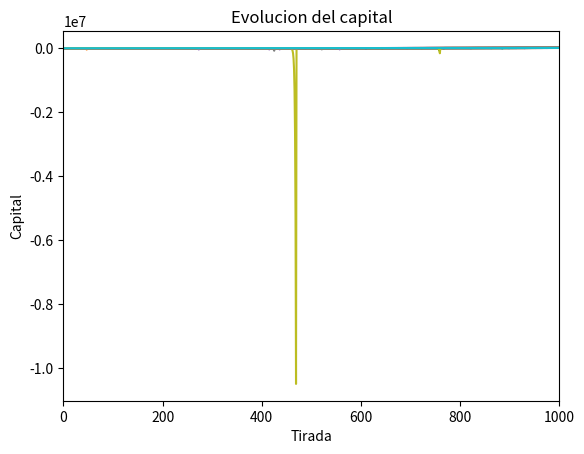
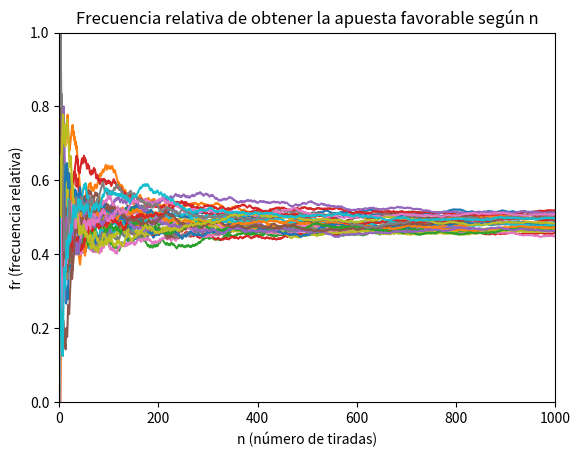
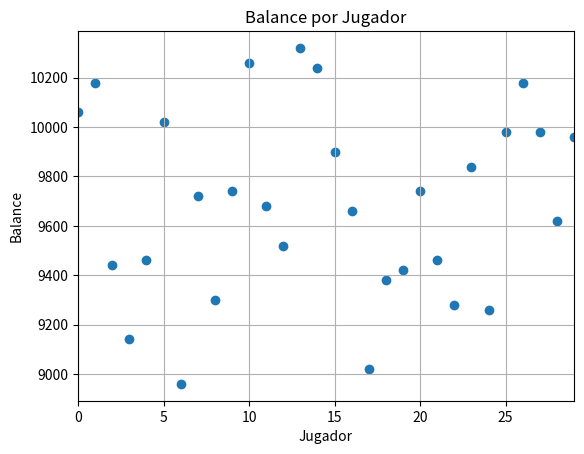
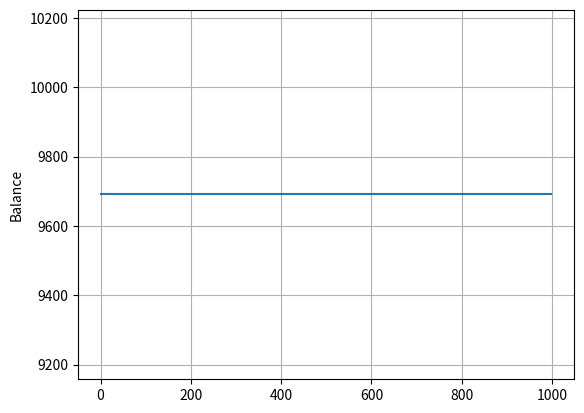

Python code for these plots, in order:
import random
import statistics
from matplotlib import pyplot
import numpy as np

#0-36 → x36
#37 apuesta al rojo →x2
#38 apuesta al negro → x2
#39 apuesta par → x2
#40 apuesta impar → x2
#41 apuesta a la falta (1 - 18) →x2
#42 apuesta a la pasa (19 -36) → x2
#43 apuesta al primer docena → x3
#44 apuesta a la segunda docena → x3
#45 apuesta a la tercer docena → x3
#46 apuesta a la primer columna → x3
#47 apuesta a la segunda columna → x3
#48 apuesta a la tercer columna → x3

#variables
capitalInicio=0
capital = capitalInicio
costo = 0

i = 0
y=[]
posicionPerdida=[]
apuesta = [37]
valorApuestaB = [20]
valorApuesta = []
for s in range (0,len(valorApuestaB)):
   valorApuesta.insert(s,valorApuestaB[s])
base = sum(valorApuestaB)
#costo=base
#capitalMomento=[capital]
perdedores=[]
ganadores=[]
balance=[]
#colores del 0 al 36
#0: rojo
#1: negro
#2: ni rojo ni negro
#0 es par 1 es Impar
colores = [2,0,1,0,1,0,1,0,1,0,1,1,0,1,0,1,0,1,0,0,1,0,1,0,1,0,1,0,1,1,0,1,0,1,0,1,0]

for k in range(30):
    capital = capitalInicio   
    costo=base
    listaGanadas=[]
    ganadas = 0
    capitalMomento=[capital] 
    i=0
    for w in range (0,len(valorApuestaB)):
        valorApuesta.insert(w,valorApuestaB[w])
    while (i<=1000):
        win=0
        capital = capital - costo
        y.insert(i, random.randint(0,36))
    
        colorG=colores[y[i]]

        
        
        if (y[i]%2)==0: 
            paridad=0 
        else: 
            paridad=1

        docena=0
        if (y[i]>=1 and y[i]<=12):
            docena=1
        elif(y[i]>=13 and y[i]<=24):
            docena=2
        elif(y[i]>=25 and y[i]<=36):
            docena=3

        columna=0
        if((y[i]%3)==0):
            columna=3
        elif(y[i]==2 or (y[i]%3)==2):
            columna=2
        elif(y[i]==1 or (y[i]%3)==1):
            columna=1
        mitad=0
        if (y[i]>=1 and y[i]<=18):
            mitad=1
        elif(y[i]>=19 and y[i]<=36):
            mitad=2

        for j in range (0, len(apuesta)):
        
            if (apuesta[j] >= 0 and apuesta[j] <= 36 and apuesta[j]==y[i]):
                capital = capital + (valorApuesta[apuesta.index(y[i])] * 36)
                win=1
            if (apuesta[j] == 37 and colorG==0):
                capital = capital + (valorApuesta[apuesta.index(37)] * 2)
                win=1
            if (apuesta[j] == 38 and colorG==1):
                capital = capital + (valorApuesta[apuesta.index(38)] * 2)
                win=1
            if (apuesta[j] == 39 and paridad==0):
                capital = capital + (valorApuesta[apuesta.index(39)] * 2)
                win=1
            if (apuesta[j] == 40 and paridad==1):
                capital = capital + (valorApuesta[apuesta.index(40)] * 2)
                win=1
            if (apuesta[j] == 41 and mitad==1):
                capital = capital + (valorApuesta[apuesta.index(41)] * 2)
                win=1
            if (apuesta[j] == 42 and mitad==2):
                capital = capital + (valorApuesta[apuesta.index(42)] * 2)
                win=1
            if (apuesta[j] == 43 and docena==1):
                capital = capital + (valorApuesta[apuesta.index(43)] * 3)
                win=1
            if (apuesta[j] == 44 and docena==2):
                capital = capital + (valorApuesta[apuesta.index(44)] * 3)
                win=1
            if (apuesta[j] == 45 and docena==3):
                capital = capital + (valorApuesta[apuesta.index(45)] * 3)
                win=1
            if (apuesta[j] == 46 and columna==1):
                capital = capital + (valorApuesta[apuesta.index(46)] * 3)
                win=1
            if (apuesta[j] == 47 and columna==2):
                capital = capital + (valorApuesta[apuesta.index(47)] * 3)
                win=1
            if (apuesta[j] == 48 and columna==3):
                capital = capital + (valorApuesta[apuesta.index(48)] * 3)
                win=1
        if (win==0):
            costo = costo * 2
            for s in range (0,len(valorApuestaB)):
                    valorApuesta[s] = valorApuesta[s] * 2
        else:   
            ganadas=ganadas+1
            costo = base
            for s in range (0,len(valorApuestaB)):
                valorApuesta[s] = valorApuestaB[s]
        
        if (capital <= costo):
            posicionPerdida.append(i)
        
        i=i+1
        capitalMomento.insert(i,capital)
        listaGanadas.append(ganadas/(i))

    
    balance.insert(k, capital-capitalInicio)   
    if (balance[k]>=0):
        ganadores.append(balance[k])
    else:
        perdedores.append(balance[k])

    x=np.arange(0,i+1,1)

    #Frec Relativa
    pyplot.figure('Evolucion del capital')
    pyplot.plot(x,capitalMomento)
    pyplot.grid()
    pyplot.xlim(0, 1000)
    pyplot.xlabel('Tirada')
    pyplot.ylabel('Capital')
    pyplot.title('Evolucion del capital')  
    pyplot.savefig('Evolucion del capital_MartinGala_Infi.png') 
    j=np.arange(0,len(listaGanadas),1)
    
    pyplot.figure('frsa')
    pyplot.plot(j,listaGanadas)
    pyplot.grid()
    pyplot.xlim(0,1000)
    pyplot.ylim(0,1)
    pyplot.xlabel('n (número de tiradas)')
    pyplot.ylabel('fr (frecuencia relativa)')
    pyplot.title('Frecuencia relativa de obtener la apuesta favorable según n')
    pyplot.savefig('frsa_MartinGala_Infi.png')



p=np.arange(0,k+1,1)
pyplot.figure('Balance')
pyplot.scatter(p,balance)
pyplot.grid()
pyplot.xlim(0, k)
pyplot.xlabel('Jugador')
pyplot.ylabel('Balance')
pyplot.title('Balance por Jugador')  
pyplot.savefig("Balance por Jugador_MartinGala_Infi.png")
#def promper(x):
#    return statistics.mean(perdedores)

def promgan(x):
    return statistics.mean(ganadores)
pyplot.figure('Promedio ganadores')
x=np.arange(0,1000,1)
pyplot.plot(x,[promgan(i) for i in x], label="balance final promedio de ganadores")
pyplot.grid()
pyplot.ylabel('Balance')
#pyplot.savefig("Promedio ganadores_MartinGala.jpg")


#pyplot.figure('Promedio perdedores')
#x=np.arange(0,1000,1)
#pyplot.plot(x,[promper(i) for i in x], label="balance final promedio de perdedores")
#pyplot.grid()
#pyplot.ylabel('Balance')
print(posicionPerdida)
print(statistics.mean(posicionPerdida))
print (str(balance))
print(str(capitalMomento))
print(str(perdedores))
print(str(ganadores))
print(str (listaGanadas))




#pyplot.savefig("Promedio perdedores_MartinGala.jpg")

pyplot.show()